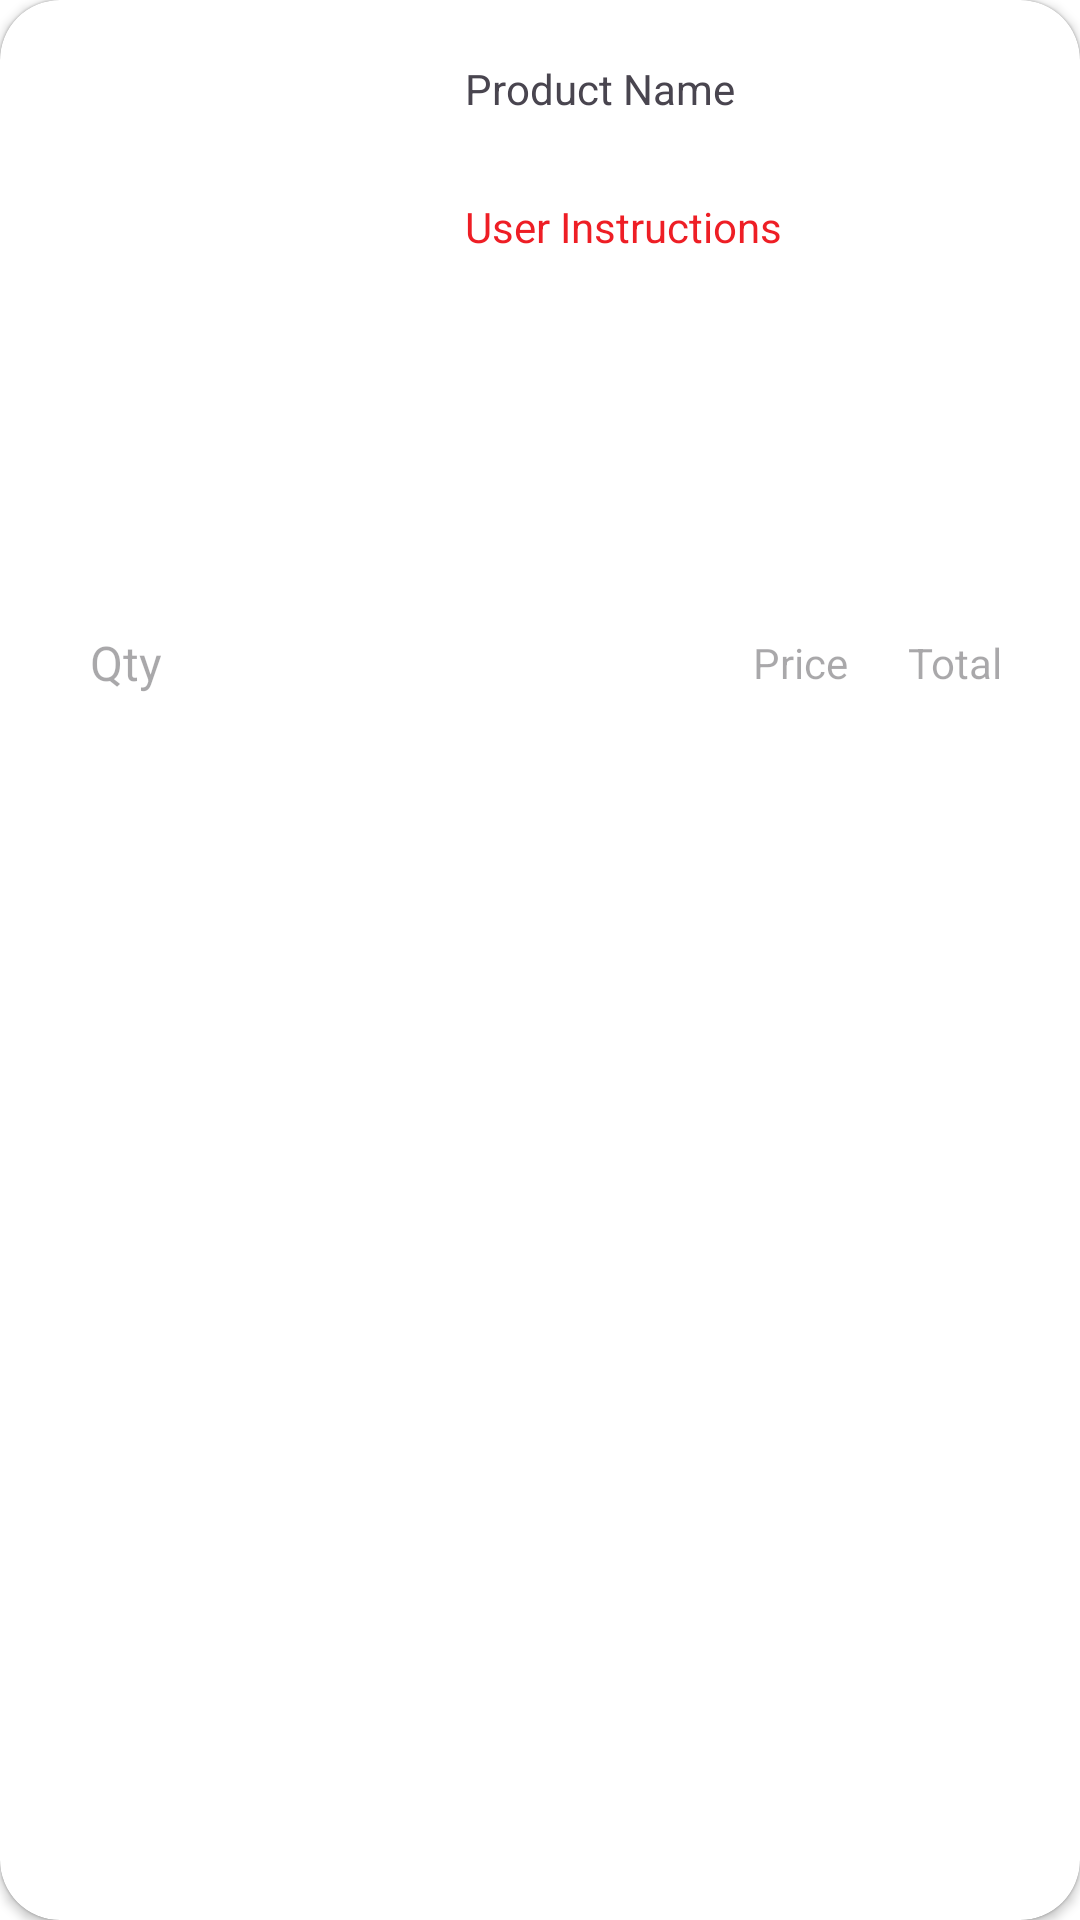

This screen was rendered from an Android layout file. Write that file and the resources it references.
<!-- AndroidManifest.xml: application theme AppTheme -->
<!-- res/layout/cart_item.xml -->
<?xml version="1.0" encoding="utf-8"?>
<androidx.cardview.widget.CardView xmlns:android="http://schemas.android.com/apk/res/android"
    xmlns:app="http://schemas.android.com/apk/res-auto"
    android:layout_width="match_parent"
    android:layout_height="wrap_content"
    android:layout_marginHorizontal="16dp"
    android:layout_marginTop="8dp"
    android:layout_marginBottom="8dp"
    android:elevation="4dp"
    android:radius="8dp"
    app:cardCornerRadius="20dp">

    <LinearLayout
        android:layout_width="match_parent"
        android:layout_height="wrap_content"
        android:orientation="vertical">

        <LinearLayout
            android:layout_width="match_parent"
            android:layout_height="wrap_content"
            android:orientation="horizontal">

            <LinearLayout
                android:layout_width="wrap_content"
                android:layout_height="wrap_content"
                android:orientation="vertical">

                <androidx.viewpager2.widget.ViewPager2
                    android:id="@+id/productImage"
                    android:layout_width="150dp"
                    android:layout_height="180dp"
                    android:layout_marginTop="20dp"
                    android:adjustViewBounds="true"
                    android:src="@drawable/icon_profile" />

              </LinearLayout>
                <LinearLayout
                    android:layout_width="150dp"
                    android:layout_gravity="right"
                    android:layout_height="wrap_content"
                    android:orientation="vertical">

                    <LinearLayout
                        android:layout_width="match_parent"
                        android:layout_height="match_parent"
                        android:orientation="vertical"
                        android:paddingStart="5dp">

                        <com.google.android.material.textview.MaterialTextView
                            android:id="@+id/productName"
                            android:layout_width="wrap_content"
                            android:layout_height="wrap_content"
                            android:layout_marginTop="20dp"
                            android:text="@string/product_name" />

                        <com.google.android.material.textview.MaterialTextView
                            android:id="@+id/userInstructions"
                            android:layout_width="wrap_content"
                            android:layout_height="wrap_content"
                            android:layout_marginTop="27dp"
                            android:text="@string/user_instructions"
                            android:textColor="?attr/colorPrimary"
                            app:layout_constraintEnd_toEndOf="parent"
                            app:layout_constraintHorizontal_bias="0.0"
                            app:layout_constraintStart_toEndOf="@id/productImage"
                            app:layout_constraintTop_toBottomOf="@+id/productName" />

                    </LinearLayout>
                </LinearLayout>
            <LinearLayout
                android:layout_width="match_parent"
                android:layout_height="wrap_content"
                android:orientation="vertical">
            <Button
                android:id="@+id/deleteButton"
                style="?attr/materialIconButtonFilledTonalStyle"
                android:layout_width="wrap_content"
                android:layout_height="wrap_content"
                android:layout_gravity="center_horizontal"
                android:layout_marginTop="10dp"
                android:layout_marginStart="0dp"
                app:icon="@drawable/delete_24"
                app:iconGravity="textStart"
                app:iconSize="23dp"
                app:iconTint="?colorOnBackground" />
            </LinearLayout>
        </LinearLayout>

        <LinearLayout
            android:layout_width="match_parent"
            android:layout_height="wrap_content"
            android:layout_margin="10dp"
            android:orientation="horizontal">

            <EditText
                android:id="@+id/qtyEditTextC"
                android:layout_width="wrap_content"
                android:layout_height="wrap_content"
                android:layout_gravity="center_vertical"
                android:hint="Qty"
                android:inputType="number"
                android:paddingStart="20dp"
                android:paddingEnd="20dp"
                android:textSize="16sp"
                android:background="@null"
                app:layout_constraintEnd_toStartOf="@+id/priceEditText"
                app:layout_constraintStart_toStartOf="parent"
                app:layout_constraintTop_toBottomOf="@+id/productImage" />


            <LinearLayout
                android:layout_width="match_parent"
                android:layout_height="match_parent"
                android:layout_marginEnd="16dp"
                android:orientation="horizontal"
                android:gravity="end">

                <com.google.android.material.textview.MaterialTextView
                    android:id="@+id/priceEditText"
                    android:layout_width="wrap_content"
                    android:layout_height="wrap_content"
                    android:layout_marginEnd="20dp"
                    android:hint="Price"
                    android:layout_gravity="center_vertical" />

                <com.google.android.material.textview.MaterialTextView
                    android:id="@+id/totalCEditText"
                    android:layout_width="wrap_content"
                    android:layout_height="wrap_content"
                    android:layout_gravity="center_vertical"
                    android:hint="Total" />
            </LinearLayout>
        </LinearLayout>
    </LinearLayout>
</androidx.cardview.widget.CardView>
<!-- resources referenced by this layout -->
<resources>
  <!-- drawable icon_profile (drawable) -->
  <vector android:height="24dp" android:tint="#C0000B"
      android:viewportHeight="24" android:viewportWidth="24"
      android:width="24dp" xmlns:android="http://schemas.android.com/apk/res/android">
      <path android:fillColor="@android:color/white" android:pathData="M12,5.9c1.16,0 2.1,0.94 2.1,2.1s-0.94,2.1 -2.1,2.1S9.9,9.16 9.9,8s0.94,-2.1 2.1,-2.1m0,9c2.97,0 6.1,1.46 6.1,2.1v1.1L5.9,18.1L5.9,17c0,-0.64 3.13,-2.1 6.1,-2.1M12,4C9.79,4 8,5.79 8,8s1.79,4 4,4 4,-1.79 4,-4 -1.79,-4 -4,-4zM12,13c-2.67,0 -8,1.34 -8,4v3h16v-3c0,-2.66 -5.33,-4 -8,-4z"/>
  </vector>
  <string name="product_name">Product Name</string>
  <string name="user_instructions">User Instructions</string>
  <style name="AppTheme" parent="Theme.Material3.Light.NoActionBar">
          <item name="colorPrimary">@color/seed</item>
          <item name="colorOnPrimary">@color/md_theme_light_onPrimary_white</item>
          <item name="colorPrimaryContainer">@color/seed</item>
          <item name="colorOnPrimaryContainer">@color/md_theme_light_onPrimary_white</item>
          <item name="colorSecondary">@color/seed</item>
          <item name="colorOnSecondary">@color/md_theme_light_onPrimary_white</item>
          <item name="colorSecondaryContainer">@color/custom_llgrey</item>
          <item name="colorOnSecondaryContainer">@color/md_theme_light_onPrimary_white</item>
          <item name="colorTertiary">@color/seed</item>
          <item name="colorOnTertiary">@color/md_theme_light_onPrimary_white</item>
          <item name="colorTertiaryContainer">@color/seed</item>
          <item name="colorOnTertiaryContainer">@color/md_theme_light_onPrimary_white</item>
          <item name="colorError">@color/md_theme_light_error</item>
          <item name="colorErrorContainer">@color/md_theme_light_errorContainer</item>
          <item name="colorOnError">@color/md_theme_light_onError</item>
          <item name="colorOnErrorContainer">@color/md_theme_light_onErrorContainer</item>
          <item name="android:colorBackground">@color/md_theme_light_onPrimary_white</item>
          <item name="colorOnBackground">@color/md_theme_light_primaryContainer_black</item>
          <item name="colorSurface">@color/md_theme_light_surface</item>
          <item name="colorOnSurface">@color/md_theme_light_onSurface</item>
          <item name="colorSurfaceVariant">@color/md_theme_light_surfaceVariant</item>
          <item name="colorOnSurfaceVariant">@color/md_theme_light_primaryContainer_black</item>
          <item name="colorOutline">@color/black</item>
          <item name="colorOnSurfaceInverse">@color/md_theme_light_inverseOnSurface</item>
          <item name="colorSurfaceInverse">@color/md_theme_light_inverseSurface</item>
          <item name="colorPrimaryInverse">@color/white</item>
  
          <item name="android:statusBarColor">@color/md_theme_light_primary</item>
          <item name="android:addPrintersActivity">@color/white</item>
  
          <item name="android:ambientShadowAlpha">0.2</item>
          <item name="android:spotShadowAlpha">0.2</item>
      </style>
  <color name="seed">#ee1e25</color>
  <color name="md_theme_light_onPrimary_white">#FFFFFF</color>
  <color name="custom_llgrey">#41A8A8A8</color>
  <color name="md_theme_light_error">#BA1A1A</color>
  <color name="md_theme_light_errorContainer">#FFDAD6</color>
  <color name="md_theme_light_onError">#FFFFFF</color>
  <color name="md_theme_light_onErrorContainer">#410002</color>
  <color name="md_theme_light_primaryContainer_black">#000000</color>
  <color name="md_theme_light_surface">#FFFBFF</color>
  <color name="md_theme_light_onSurface">#201A19</color>
  <color name="md_theme_light_surfaceVariant">#F5DDDA</color>
  <color name="black">#000000</color>
  <color name="md_theme_light_inverseOnSurface">#FBEEEC</color>
  <color name="md_theme_light_inverseSurface">#362F2E</color>
  <color name="white">#FFFFFF</color>
  <color name="md_theme_light_primary">#C00014</color>
</resources>
